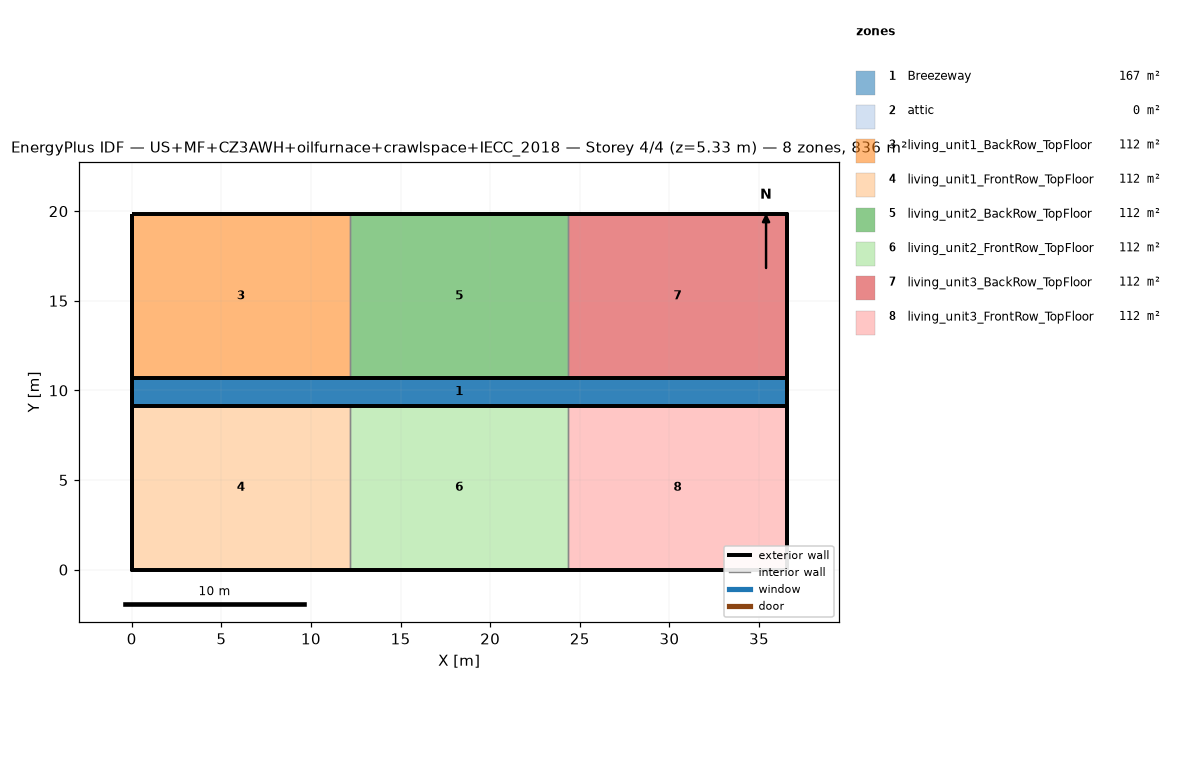
=== STOREY PLAN SPEC (per zone: floor XY polygon, exterior-wall plan segments, windows/doors) ===
zone 1: Breezeway  (167.0 m²)
  floor: (36.54, 9.16) (0.00, 9.16) (0.00, 10.68) (36.54, 10.68)
  floor: (36.54, 9.16) (0.00, 9.16) (0.00, 10.68) (36.54, 10.68)
  floor: (36.54, 9.16) (0.00, 9.16) (0.00, 10.68) (36.54, 10.68)
zone 2: attic  (0.0 m²)
  exterior wall: (36.54, 0.00) – (36.54, 19.84) – (36.54, 9.92)  [29.8 m]
  exterior wall: (0.00, 19.84) – (0.00, 0.00) – (0.00, 9.92)  [29.8 m]
zone 3: living_unit1_BackRow_TopFloor  (111.5 m²)
  floor: (12.18, 10.68) (0.00, 10.68) (0.00, 19.84) (12.18, 19.84)
  exterior wall: (12.18, 19.84) – (0.00, 19.84)  [12.2 m]
  exterior wall: (0.00, 19.84) – (0.00, 10.68)  [9.2 m]
  exterior wall: (0.00, 10.68) – (12.18, 10.68)  [12.2 m]
  interior walls: 1
zone 4: living_unit1_FrontRow_TopFloor  (111.5 m²)
  floor: (12.18, 0.00) (0.00, 0.00) (0.00, 9.16) (12.18, 9.16)
  exterior wall: (0.00, 0.00) – (12.18, 0.00)  [12.2 m]
  exterior wall: (0.00, 9.16) – (0.00, 0.00)  [9.2 m]
  exterior wall: (12.18, 9.16) – (0.00, 9.16)  [12.2 m]
  interior walls: 1
zone 5: living_unit2_BackRow_TopFloor  (111.5 m²)
  floor: (24.36, 10.68) (12.18, 10.68) (12.18, 19.84) (24.36, 19.84)
  exterior wall: (12.18, 10.68) – (24.36, 10.68)  [12.2 m]
  exterior wall: (24.36, 19.84) – (12.18, 19.84)  [12.2 m]
  interior walls: 2
zone 6: living_unit2_FrontRow_TopFloor  (111.5 m²)
  floor: (24.36, 0.00) (12.18, 0.00) (12.18, 9.16) (24.36, 9.16)
  exterior wall: (12.18, 0.00) – (24.36, 0.00)  [12.2 m]
  exterior wall: (24.36, 9.16) – (12.18, 9.16)  [12.2 m]
  interior walls: 2
zone 7: living_unit3_BackRow_TopFloor  (111.5 m²)
  floor: (36.54, 10.68) (24.36, 10.68) (24.36, 19.84) (36.54, 19.84)
  exterior wall: (36.54, 10.68) – (36.54, 19.84)  [9.2 m]
  exterior wall: (36.54, 19.84) – (24.36, 19.84)  [12.2 m]
  exterior wall: (24.36, 10.68) – (36.54, 10.68)  [12.2 m]
  interior walls: 1
zone 8: living_unit3_FrontRow_TopFloor  (111.5 m²)
  floor: (36.54, 0.00) (24.36, 0.00) (24.36, 9.16) (36.54, 9.16)
  exterior wall: (24.36, 0.00) – (36.54, 0.00)  [12.2 m]
  exterior wall: (36.54, 0.00) – (36.54, 9.16)  [9.2 m]
  exterior wall: (36.54, 9.16) – (24.36, 9.16)  [12.2 m]
  interior walls: 1

=== DERIVED (storey summary) ===
Building: US+MF+CZ3AWH+oilfurnace+crawlspace+IECC_2018
Storey: 4 of 4  (floor level z = 5.33 m)
Storey gross floor area: 836.2 m²
Zones on this storey: 8
  - Breezeway: floor 167.0 m²
  - attic: floor 0.0 m²; exterior wall 59.5 m (81.9 m²); WWR 0.0%
  - living_unit1_BackRow_TopFloor: floor 111.5 m²; exterior wall 33.5 m (86.9 m²); WWR 0.0%
  - living_unit1_FrontRow_TopFloor: floor 111.5 m²; exterior wall 33.5 m (86.9 m²); WWR 0.0%
  - living_unit2_BackRow_TopFloor: floor 111.5 m²; exterior wall 24.4 m (63.1 m²); WWR 0.0%
  - living_unit2_FrontRow_TopFloor: floor 111.5 m²; exterior wall 24.4 m (63.1 m²); WWR 0.0%
  - living_unit3_BackRow_TopFloor: floor 111.5 m²; exterior wall 33.5 m (86.9 m²); WWR 0.0%
  - living_unit3_FrontRow_TopFloor: floor 111.5 m²; exterior wall 33.5 m (86.9 m²); WWR 0.0%
Zone adjacency (shared interzone walls):
  - living_unit1_BackRow_TopFloor ↔ living_unit2_BackRow_TopFloor
  - living_unit1_FrontRow_TopFloor ↔ living_unit2_FrontRow_TopFloor
  - living_unit2_BackRow_TopFloor ↔ living_unit3_BackRow_TopFloor
  - living_unit2_FrontRow_TopFloor ↔ living_unit3_FrontRow_TopFloor